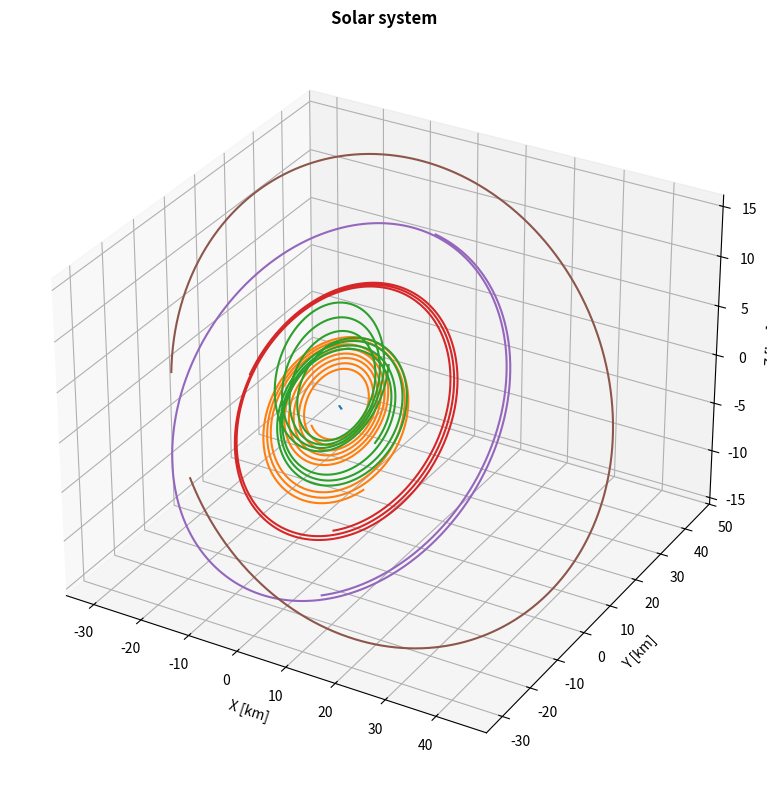
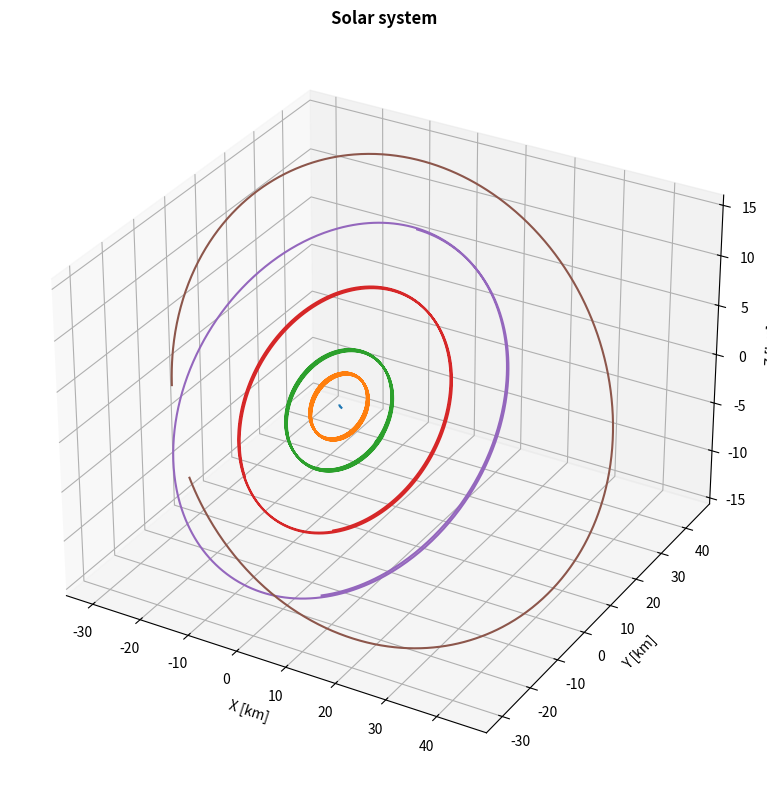

These charts were generated, in order, by the following Python code:
import numpy as np
from dataclasses import dataclass, field
import matplotlib.pyplot as plt
G = 2.95912208286e-4  # AU^3 / (day^2 * Msun)

@dataclass
class Planet:
    mass: float
    pos: np.ndarray  # (3,)
    vel: np.ndarray  # (3,)
    pos_traj: np.ndarray = field(default=None, repr=False)
    vel_traj: np.ndarray = field(default=None, repr=False)


def pack_state(bodies):
    return np.array([np.hstack([b.pos, b.vel]) for b in bodies], dtype=float)  # (N,6)

def unpack_traj(states, bodies):
    for i, b in enumerate(bodies):
        b.pos_traj = states[:, i, :3]
        b.vel_traj = states[:, i, 3:]

def acc(state, masses):
    r = state[:, :3]                          # (N,3)
    v = state[:, 3:]  
    N = len(masses)                        # (N,3)
    a = np.zeros((N,3))                       # (N,3)
    
    
    for i in range(N):
        for j in range(N):
            if i == j: 
                continue
            rij = r[j] - r[i]
            a[i] += G * masses[j] * rij / (np.dot(rij, rij)**1.5)
    return a                 # (N,6)

def explicite_euler(state, masses, h):
    r = state[:, :3]
    v = state[:, 3:]
    a = acc(state, masses)
    r_new = r + h * v
    v_new = v + h * a

    return np.hstack([r_new, v_new])


def symplectic_euler(state, masses, h):
    r = state[:, :3]
    v = state[:, 3:]
    a = acc(state, masses)
    v_new = v + h * a
    r_new = r + h * v_new
    
    return np.hstack([r_new, v_new])

def propagate_orbit(bodies, t0, tf, h, integrator):
    T = int((tf - t0)//h) + 1
    N = len(bodies)
    masses = np.array([b.mass for b in bodies], dtype=float)
    states = np.zeros((T, N, 6), dtype=float)
    states[0] = pack_state(bodies)
    # t = t0
    
    for k in range(1, T):
        states[k] = integrator(states[k-1], masses, h)
        # t += h

    unpack_traj(states, bodies)

    return states

def plot_orbit_3d(states):
        fig = plt.figure(figsize=(8, 8))
        ax = fig.add_subplot(111, projection='3d')
        step=10
        for i in range(6):
            ax.plot(states[::step, i, 0], states[::step, i, 1], states[::step, i, 2], linewidth=1.5)

        ax.set_xlabel('X [km]', fontsize=10)
        ax.set_ylabel('Y [km]', fontsize=10)
        ax.set_zlabel('Z [km]', fontsize=10)
        ax.set_title('Solar system', fontweight='bold')

        # ax.legend(loc='upper right', fontsize=8)
        ax.grid(True, linestyle=':', alpha=0.5)
        
        plt.tight_layout()
        plt.show()


SUN = Planet(1.000005976782, 
             np.array([0.0, 0.0, 0.0]), 
             np.array([0.0, 0.0, 0.0]))
JUP = Planet(0.000954786104043, 
             np.array([-3.5023653, -3.8169847, -1.5507963]), 
             np.array([0.00565429, -0.00412490, -0.00190589]))
SAT = Planet(0.000285583733151, 
             np.array([ 9.0755314, -3.0458353, -1.6483708]), 
             np.array([0.00168318, 0.00483525, 0.00192462]))
URA = Planet(0.0000437273164546, 
             np.array([  8.3101420,-16.2901086, -7.2521278]), 
             np.array([0.00354178, 0.00137102, 0.00055029]))
NEP = Planet(0.0000517759138449, 
             np.array([ 11.4707666,-25.7294829,-10.8169456]), 
             np.array([0.00288930, 0.00114527, 0.00039677]))
PLU = Planet(1.0/(1.3e8),        
             np.array([-15.5387357,-25.2225594, -3.1902382]), 
             np.array([0.00276725,-0.00170702,-0.00136504]))

if __name__ == "__main__":
    bodies = [SUN, JUP, SAT, URA, NEP, PLU]
    t0 = 0.0
    tf = 3600*24*1.0
    h = 10
    states_exp = propagate_orbit(bodies, t0=t0, tf=tf, h=h, integrator=explicite_euler)
    states_sym = propagate_orbit(bodies, t0=t0, tf=tf, h=h, integrator=symplectic_euler)

    plot_orbit_3d(states_exp)
    plot_orbit_3d(states_sym)
